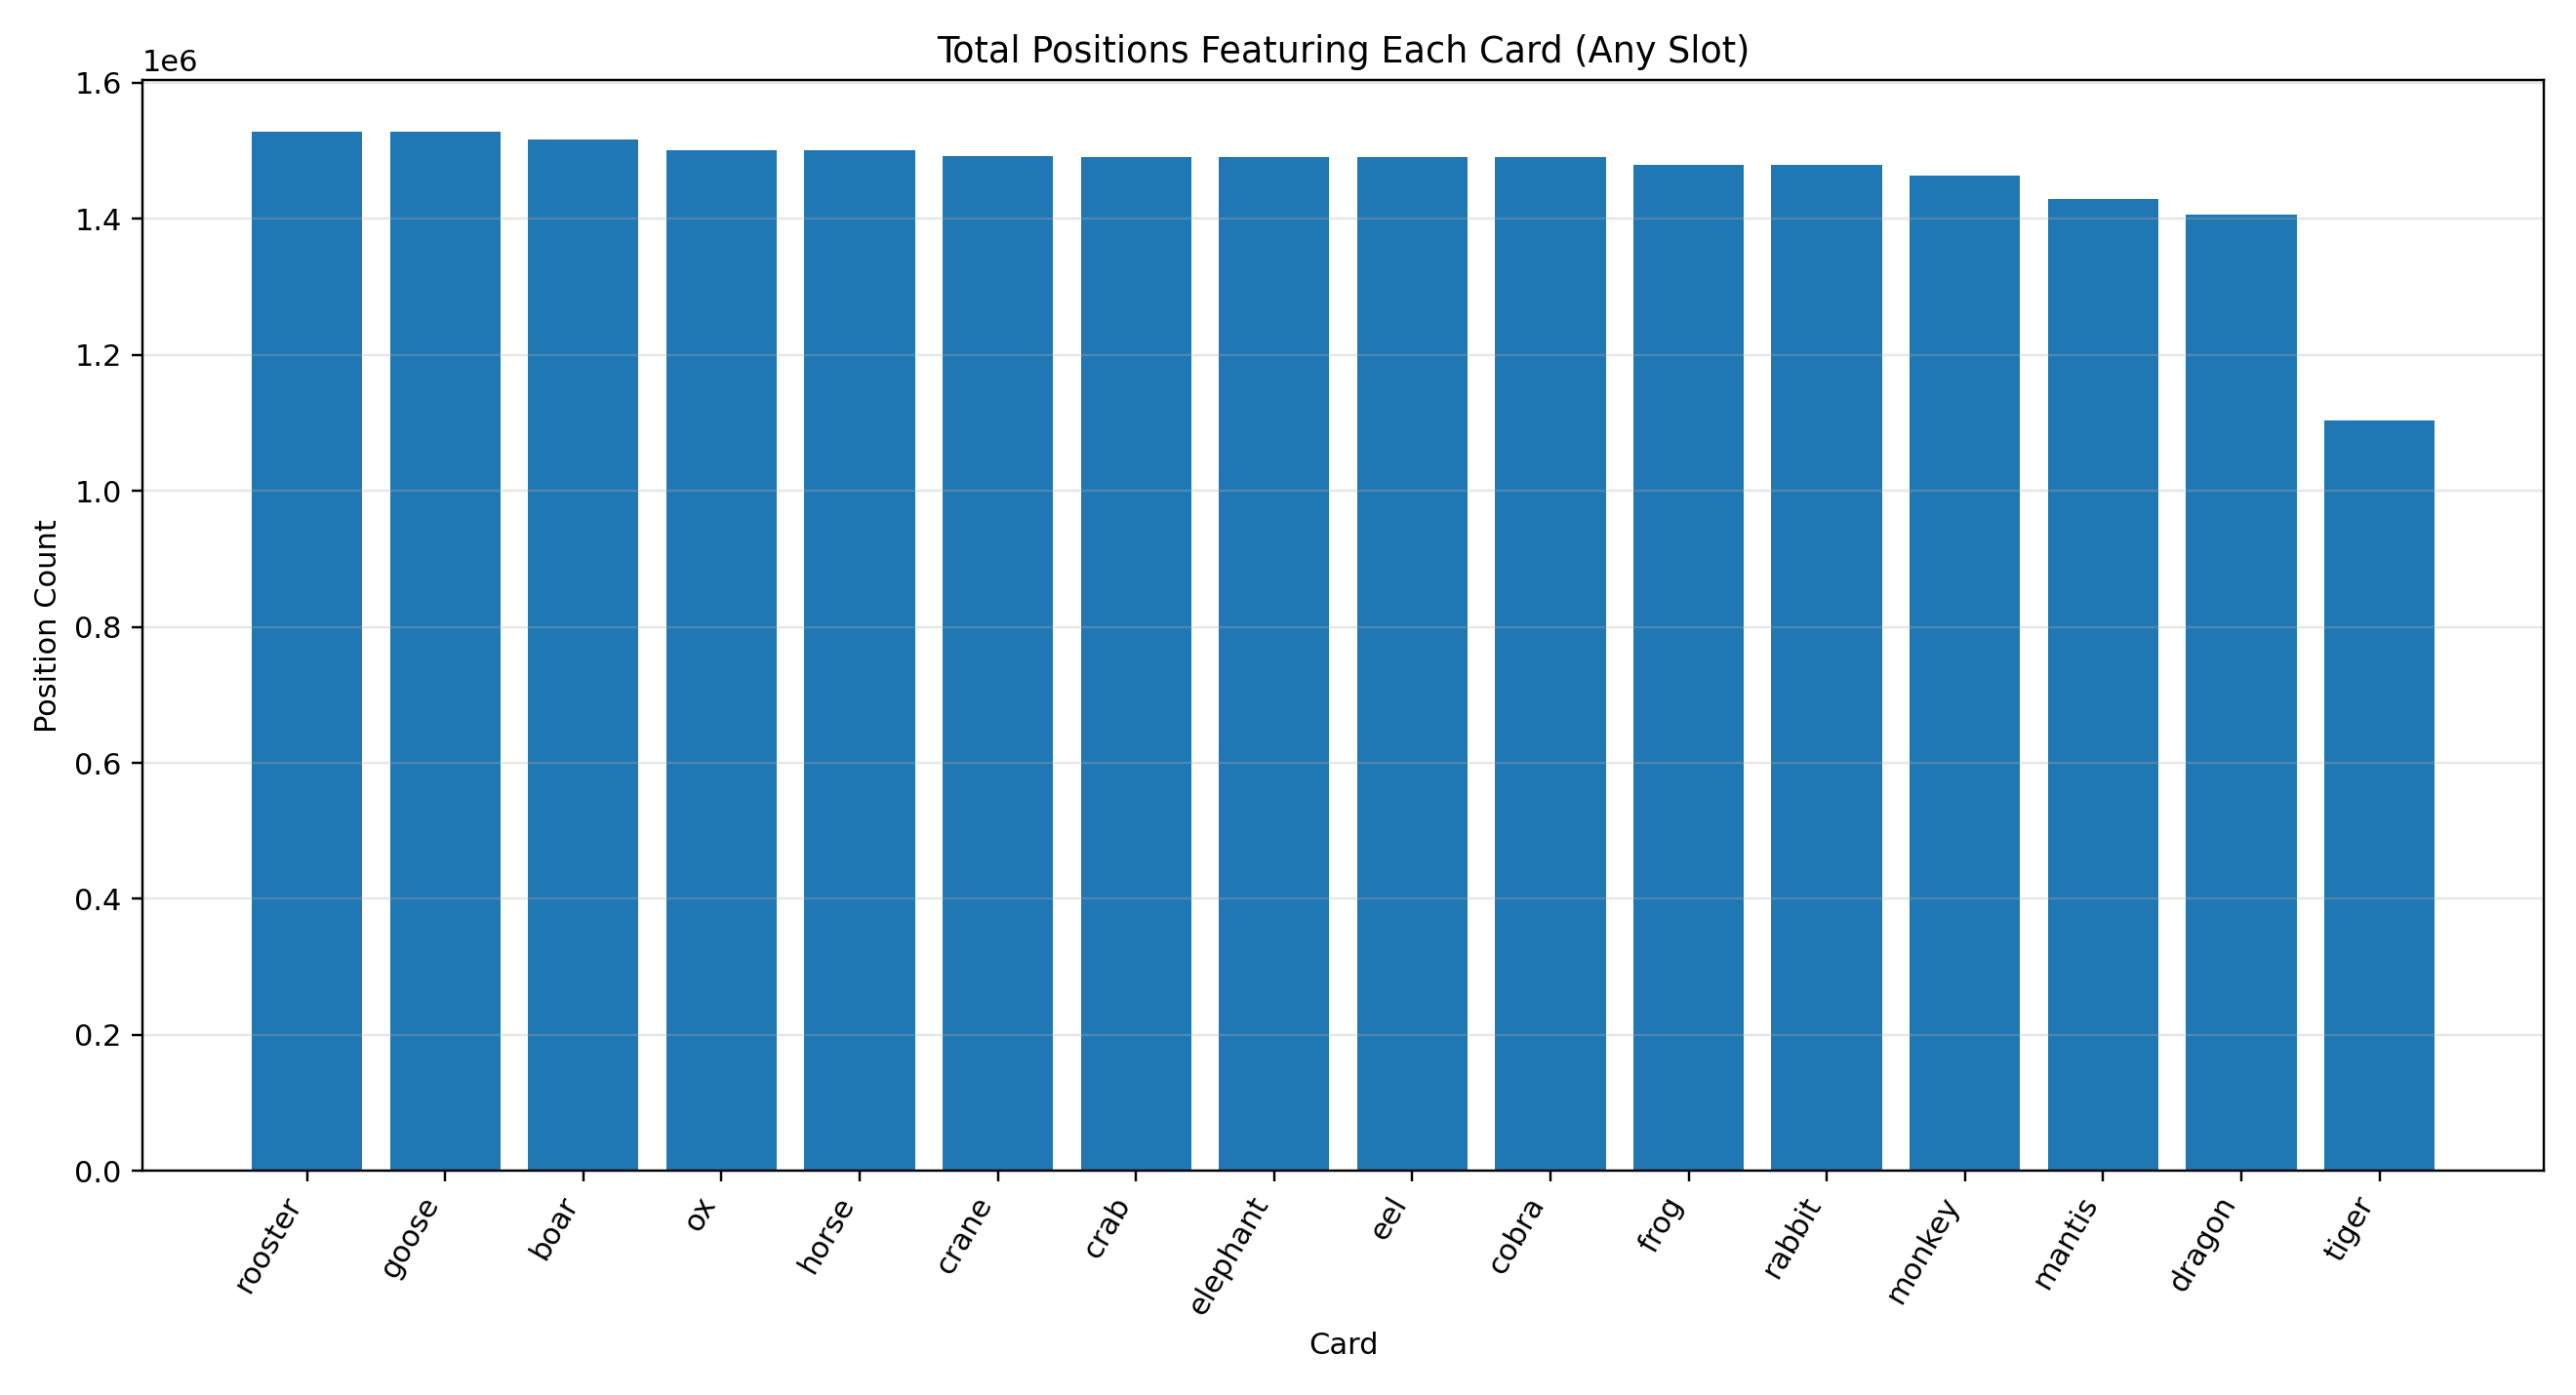

Values plotted in this chart, from the file beside it:
card, count
rooster, 1527682
goose, 1527682
boar, 1516771
ox, 1501584
horse, 1501584
crane, 1492198
crab, 1491552
elephant, 1491543
eel, 1490671
cobra, 1490671
frog, 1479938
rabbit, 1479938
monkey, 1463013
mantis, 1429904
dragon, 1406137
tiger, 1103707
